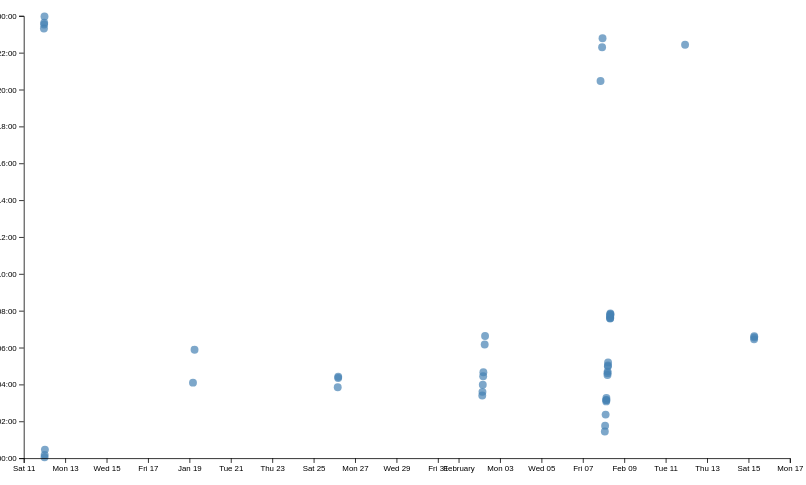
D3 v7 page, settled after 480 driven frames (8 s of simulated time); the page loaded 1 data file(s).


// ── ../global.js
console.log('IT’S ALIVE!');

function $$(selector, context = document) {
  return Array.from(context.querySelectorAll(selector));
}

let pages = [
  { url: '', title: 'Home' },
  { url: 'projects/', title: 'Projects' },
  { url: 'contact/', title: 'Contact' },
  { url: 'resume/', title: 'Resume' },
  { url: 'meta/', title: 'Meta' },
  { url: 'https://github.com/alexfrederick1/portfolio/', title: 'Github' }
];

const ARE_WE_HOME = document.documentElement.classList.contains('home');

let nav = document.createElement('nav');
document.body.prepend(nav);

for (let p of pages) {
  let url = p.url;
  let title = p.title;
  url = !ARE_WE_HOME && !url.startsWith('http') ? '../' + url : url;
  let a = document.createElement('a');
  a.href = url;
  a.textContent = title;
  if (a.host === location.host && a.pathname === location.pathname) {
    a.classList.add('current');
  }
  if (a.host !== location.host) {
    a.target = '_blank';
  }
  nav.append(a);
}

document.body.insertAdjacentHTML(
  'afterbegin',
  `
      <label class="color-scheme">
          Theme:
          <select id="theme-switcher">
              <option value="light dark" selected>Automatic</option>
              <option value="light">Light</option>
              <option value="dark">Dark</option>
          </select>
      </label>
    `
);

const selectElement = document.getElementById("theme-switcher");
const savedColorScheme = localStorage.getItem("colorScheme");
const prefersDark = window.matchMedia("(prefers-color-scheme: dark)").matches;
selectElement.value = savedColorScheme || (prefersDark ? "dark" : "light");

function setColorScheme(colorScheme) {
  document.documentElement.style.setProperty('color-scheme', colorScheme);
  localStorage.setItem("colorScheme", colorScheme);
}

selectElement.addEventListener('input', function (event) {
  document.documentElement.style.setProperty('color-scheme', event.target.value);
  localStorage.colorScheme = event.target.value;
  console.log('color scheme changed to', event.target.value);
});

export async function fetchJSON(url) {
  try {
      const response = await fetch(url);
      if (!response.ok) {
        throw new Error(`Failed to fetch projects: ${response.statusText}`);
      }
      const data = await response.json();
      return data; 
  } catch (error) {
      console.error('Error fetching or parsing JSON data:', error);
  }
}

function displayProjects(projects) {
  const projectsContainer = document.querySelector('.projects');
  if (!projectsContainer) {
    console.error('Projects container not found!');
    return;
  }
  projectsContainer.innerHTML = '';

  projects.forEach(project => {
    const projectArticle = document.createElement('article');
    const titleElement = document.createElement('h2');
    titleElement.textContent = project.title;
    projectArticle.appendChild(titleElement);

    const imageElement = document.createElement('img');
    imageElement.setAttribute('src', project.image);
    imageElement.setAttribute('alt', project.title);
    projectArticle.appendChild(imageElement);

    const descriptionWrapper = document.createElement('div');
    descriptionWrapper.style.fontFamily = 'Baskerville, serif';
    
    const descriptionElement = document.createElement('p');
    descriptionElement.textContent = project.description;
    descriptionWrapper.appendChild(descriptionElement);

    const yearElement = document.createElement('p');
    yearElement.textContent = project.year;
    yearElement.style.color = 'gray';
    yearElement.style.fontVariantNumeric = 'oldstyle-nums';
    descriptionWrapper.appendChild(yearElement);

    projectArticle.appendChild(descriptionWrapper);
    projectsContainer.appendChild(projectArticle);
  });
}

fetchJSON('path/to/your/projects.json').then(data => {
  if (data) {
    displayProjects(data);
  }
});

export function renderProjects(projects, containerElement, headingLevel = 'h2') {
  containerElement.innerHTML = '';

  for(let project of projects){
    const article = document.createElement('article');
    article.innerHTML = `
      <${headingLevel}>${project.title}</${headingLevel}>
      <img src="${project.image}" alt="${project.title}">
      <div style="font-family: Baskerville, serif;">
        <p>${project.description}</p>
        <p style="color: gray; font-variant-numeric: oldstyle-nums;">${project.year}</p>
      </div>
    `;
    containerElement.appendChild(article);
  }
}

export async function fetchGitHubData(username) {
  return fetchJSON(`https://api.github.com/users/${username}`);
}

// ── main.js
let data = [];
let commits = [];
let commitProgress = 100; // New: Progress variable for the slider
let timeScale; // New: Time scale to map slider value to date

async function loadData() {
    data = await d3.csv('loc.csv', (row) => ({
        ...row,
        line: Number(row.line),
        depth: Number(row.depth),
        length: Number(row.length),
        date: new Date(row.date + 'T00:00' + row.timezone),
        datetime: new Date(row.datetime),
    }));

    processCommits();

    // New: Create a time scale for the slider based on commit dates
    timeScale = d3.scaleTime()
        .domain([d3.min(commits, d => d.datetime), d3.max(commits, d => d.datetime)])
        .range([0, 100]);

    displayStats();  
}

function processCommits() {
    commits = d3
        .groups(data, (d) => d.commit)
        .map(([commit, lines]) => {
            let first = lines[0];
            let { author, date, time, timezone, datetime } = first;
            let ret = {
                id: commit,
                url: 'https://github.com/alexfrederick1/portfolio/commit/' + commit,
                author,
                date,
                time,
                timezone,
                datetime,
                hourFrac: datetime.getHours() + datetime.getMinutes() / 60,
                totalLines: lines.length,
            };

            Object.defineProperty(ret, "lines", {
                value: lines,
                enumerable: false,
                writable: true,
                configurable: true,
            });

            return ret;
        });
}

function displayStats() {
    processCommits();
  
    const dl = d3.select("#stats").append("dl").attr("class", "stats");
  
    const totalLoc = dl.append("div");
    totalLoc.append("dt").html('Total <abbr title="Lines of code">LOC</abbr>');
    totalLoc.append("dd").text(data.length);
  
    const totalCommits = dl.append("div");
    totalCommits.append("dt").text("Total commits");
    totalCommits.append("dd").text(commits.length);
  
    const totalFiles = dl.append("div");
    totalFiles.append("dt").text("Number of files");
    totalFiles.append("dd").text(d3.group(data, (d) => d.file).size);
  
    const fileLengths = d3.rollups(
      data,
      (v) => d3.max(v, (v) => v.line),
      (d) => d.file
    );
    const averageFileLength = d3.mean(fileLengths, (d) => d[1]);
    const avgFileLength = dl.append("div");
    avgFileLength.append("dt").text("Average file length");
    avgFileLength.append("dd").text(Math.round(averageFileLength));
  
    const fileDepths = d3.rollups(
      data,
      (v) => d3.max(v, (v) => v.depth),
      (d) => d.file
    );
    const averageDepth = d3.mean(fileDepths, (d) => d[1]);
    const avgFileDepth = dl.append("div");
    avgFileDepth.append("dt").text("Average file depth");
    avgFileDepth.append("dd").text(Math.round(averageDepth));
  
    const workByPeriod = d3.rollups(
      data,
      (v) => v.length,
      (d) => new Date(d.datetime).toLocaleString('en', { dayPeriod: 'short' })
    );
    const maxPeriod = d3.greatest(workByPeriod, (d) => d[1])?.[0];
    const timeOfDay = dl.append("div");
    timeOfDay.append("dt").text("Most productive time of day");
    timeOfDay.append("dd").text(maxPeriod);

    createScatterplot(commits);
}

// New: Function to update time based on slider
function updateTime() {
    const selectedTime = d3.select('#selectedTime');
    const slider = d3.select('#commit-slider').node();
    commitProgress = +slider.value;
    const commitMaxTime = timeScale.invert(commitProgress);
    selectedTime.text(commitMaxTime.toLocaleString("en", { dateStyle: "long", timeStyle: "short" }));
}

document.addEventListener('DOMContentLoaded', async () => {
    await loadData();
    brushSelector();

    const slider = d3.select('#commit-slider');
    slider.on('input', updateTime);

    updateTime();
});

function createScatterplot(commits) {
   const width = 1000;
   const height = 600;

   const svg = d3
     .select('#chart')
     .append('svg')
     .attr('viewBox', `0 0 ${width} ${height}`)
     .style('overflow', 'visible');

   const margin = { top: 10, right: 10, bottom: 30, left: 20 };
   const usableArea = {
     top: margin.top,
     right: width - margin.right,
     bottom: height - margin.bottom,
     left: margin.left,
     width: width - margin.left - margin.right,
     height: height - margin.top - margin.bottom,
   };

   if (commits.length === 0) {
      console.log('No commits data available');
      return;
   }

   const xScale = d3
     .scaleTime()
     .domain(d3.extent(commits, (d) => d.datetime))
     .range([0, width])
     .nice();

   const yScale = d3.scaleLinear().domain([0, 24]).range([height, 0]);

   xScale.range([usableArea.left, usableArea.right]);
   yScale.range([usableArea.bottom, usableArea.top]);

   const dots = svg.append('g').attr('class', 'dots');

   dots
     .selectAll('circle')
     .data(commits)
     .join('circle')
     .attr('cx', (d) => xScale(d.datetime))
     .attr('cy', (d) => yScale(d.hourFrac))
     .attr('r', 5)
     .attr('fill', 'steelblue');

   const xAxis = d3.axisBottom(xScale);
   const yAxis = d3.axisLeft(yScale).tickFormat((d) => String(d % 24).padStart(2, '0') + ':00');

   svg
     .append('g')
     .attr('transform', `translate(0, ${usableArea.bottom})`)
     .call(xAxis);

   svg
     .append('g')
     .attr('transform', `translate(${usableArea.left}, 0)`)
     .call(yAxis);
}



### data: loc.csv
file, line, type, commit, author, date, time, timezone, datetime, depth, length
style.css, 1, css, 3cc00c33, alexfrederick1, 2025-01-18, 21:53:11, -08:00, 2025-01-18T21:53:11-08:00, 0, 5
style.css, 2, css, ab483f72, alexfrederick1, 2025-02-07, 23:36:46, -08:00, 2025-02-07T23:36:46-08:00, 0, 34
style.css, 3, css, ab483f72, alexfrederick1, 2025-02-07, 23:36:46, -08:00, 2025-02-07T23:36:46-08:00, 0, 15
style.css, 4, css, ab483f72, alexfrederick1, 2025-02-07, 23:36:46, -08:00, 2025-02-07T23:36:46-08:00, 0, 16
style.css, 5, css, ab483f72, alexfrederick1, 2025-02-07, 23:36:46, -08:00, 2025-02-07T23:36:46-08:00, 0, 16
style.css, 6, css, 3cc00c33, alexfrederick1, 2025-01-18, 21:53:11, -08:00, 2025-01-18T21:53:11-08:00, 0, 19
style.css, 7, css, ab483f72, alexfrederick1, 2025-02-07, 23:36:46, -08:00, 2025-02-07T23:36:46-08:00, 0, 13
style.css, 8, css, 3cc00c33, alexfrederick1, 2025-01-18, 21:53:11, -08:00, 2025-01-18T21:53:11-08:00, 0, 0
style.css, 9, css, 3cc00c33, alexfrederick1, 2025-01-18, 21:53:11, -08:00, 2025-01-18T21:53:11-08:00, 0, 0
style.css, 10, css, 3cc00c33, alexfrederick1, 2025-01-18, 21:53:11, -08:00, 2025-01-18T21:53:11-08:00, 0, 4
style.css, 11, css, 3cc00c33, alexfrederick1, 2025-01-18, 21:53:11, -08:00, 2025-01-18T21:53:11-08:00, 0, 13
style.css, 12, css, ab483f72, alexfrederick1, 2025-02-07, 23:36:46, -08:00, 2025-02-07T23:36:46-08:00, 0, 18
style.css, 13, css, ab483f72, alexfrederick1, 2025-02-07, 23:36:46, -08:00, 2025-02-07T23:36:46-08:00, 0, 42
style.css, 14, css, 3cc00c33, alexfrederick1, 2025-01-18, 21:53:11, -08:00, 2025-01-18T21:53:11-08:00, 0, 0
style.css, 15, css, 3cc00c33, alexfrederick1, 2025-01-18, 21:53:11, -08:00, 2025-01-18T21:53:11-08:00, 0, 0
style.css, 16, css, 3cc00c33, alexfrederick1, 2025-01-18, 21:53:11, -08:00, 2025-01-18T21:53:11-08:00, 0, 6
style.css, 17, css, 3cc00c33, alexfrederick1, 2025-01-18, 21:53:11, -08:00, 2025-01-18T21:53:11-08:00, 0, 7
style.css, 18, css, 3cc00c33, alexfrederick1, 2025-01-18, 21:53:11, -08:00, 2025-01-18T21:53:11-08:00, 0, 21
style.css, 19, css, 3cc00c33, alexfrederick1, 2025-01-18, 21:53:11, -08:00, 2025-01-18T21:53:11-08:00, 0, 14
style.css, 20, css, 3cc00c33, alexfrederick1, 2025-01-18, 21:53:11, -08:00, 2025-01-18T21:53:11-08:00, 0, 18
style.css, 21, css, 3cc00c33, alexfrederick1, 2025-01-18, 21:53:11, -08:00, 2025-01-18T21:53:11-08:00, 0, 14
style.css, 22, css, 3cc00c33, alexfrederick1, 2025-01-18, 21:53:11, -08:00, 2025-01-18T21:53:11-08:00, 0, 0
style.css, 23, css, 3cc00c33, alexfrederick1, 2025-01-18, 21:53:11, -08:00, 2025-01-18T21:53:11-08:00, 0, 0
style.css, 24, css, ab483f72, alexfrederick1, 2025-02-07, 23:36:46, -08:00, 2025-02-07T23:36:46-08:00, 0, 14
style.css, 25, css, ab483f72, alexfrederick1, 2025-02-07, 23:36:46, -08:00, 2025-02-07T23:36:46-08:00, 0, 44
style.css, 26, css, ab483f72, alexfrederick1, 2025-02-07, 23:36:46, -08:00, 2025-02-07T23:36:46-08:00, 0, 21
style.css, 27, css, 3cc00c33, alexfrederick1, 2025-01-18, 21:53:11, -08:00, 2025-01-18T21:53:11-08:00, 0, 0
style.css, 28, css, 3cc00c33, alexfrederick1, 2025-01-18, 21:53:11, -08:00, 2025-01-18T21:53:11-08:00, 0, 0
style.css, 29, css, ab483f72, alexfrederick1, 2025-02-07, 23:36:46, -08:00, 2025-02-07T23:36:46-08:00, 0, 6
style.css, 30, css, ab483f72, alexfrederick1, 2025-02-07, 23:36:46, -08:00, 2025-02-07T23:36:46-08:00, 0, 31
style.css, 31, css, 3cc00c33, alexfrederick1, 2025-01-18, 21:53:11, -08:00, 2025-01-18T21:53:11-08:00, 0, 0
style.css, 32, css, 3cc00c33, alexfrederick1, 2025-01-18, 21:53:11, -08:00, 2025-01-18T21:53:11-08:00, 0, 0
style.css, 33, css, ab483f72, alexfrederick1, 2025-02-07, 23:36:46, -08:00, 2025-02-07T23:36:46-08:00, 0, 5
style.css, 34, css, ab483f72, alexfrederick1, 2025-02-07, 23:36:46, -08:00, 2025-02-07T23:36:46-08:00, 0, 33
style.css, 35, css, 3cc00c33, alexfrederick1, 2025-01-18, 21:53:11, -08:00, 2025-01-18T21:53:11-08:00, 0, 0
style.css, 36, css, 3cc00c33, alexfrederick1, 2025-01-18, 21:53:11, -08:00, 2025-01-18T21:53:11-08:00, 0, 0
style.css, 37, css, ab483f72, alexfrederick1, 2025-02-07, 23:36:46, -08:00, 2025-02-07T23:36:46-08:00, 0, 12
style.css, 38, css, ab483f72, alexfrederick1, 2025-02-07, 23:36:46, -08:00, 2025-02-07T23:36:46-08:00, 0, 46
style.css, 39, css, ab483f72, alexfrederick1, 2025-02-07, 23:36:46, -08:00, 2025-02-07T23:36:46-08:00, 0, 21
style.css, 40, css, 3cc00c33, alexfrederick1, 2025-01-18, 21:53:11, -08:00, 2025-01-18T21:53:11-08:00, 0, 0
style.css, 41, css, 3cc00c33, alexfrederick1, 2025-01-18, 21:53:11, -08:00, 2025-01-18T21:53:11-08:00, 0, 0
style.css, 42, css, ab483f72, alexfrederick1, 2025-02-07, 23:36:46, -08:00, 2025-02-07T23:36:46-08:00, 0, 5
style.css, 43, css, ab483f72, alexfrederick1, 2025-02-07, 23:36:46, -08:00, 2025-02-07T23:36:46-08:00, 0, 13
style.css, 44, css, ab483f72, alexfrederick1, 2025-02-07, 23:36:46, -08:00, 2025-02-07T23:36:46-08:00, 0, 31
style.css, 45, css, ab483f72, alexfrederick1, 2025-02-07, 23:36:46, -08:00, 2025-02-07T23:36:46-08:00, 0, 8
style.css, 46, css, 3cc00c33, alexfrederick1, 2025-01-18, 21:53:11, -08:00, 2025-01-18T21:53:11-08:00, 0, 0
style.css, 47, css, 3cc00c33, alexfrederick1, 2025-01-18, 21:53:11, -08:00, 2025-01-18T21:53:11-08:00, 0, 0
style.css, 48, css, ab483f72, alexfrederick1, 2025-02-07, 23:36:46, -08:00, 2025-02-07T23:36:46-08:00, 0, 11
style.css, 49, css, ab483f72, alexfrederick1, 2025-02-07, 23:36:46, -08:00, 2025-02-07T23:36:46-08:00, 0, 13
style.css, 50, css, ab483f72, alexfrederick1, 2025-02-07, 23:36:46, -08:00, 2025-02-07T23:36:46-08:00, 0, 30
style.css, 51, css, ab483f72, alexfrederick1, 2025-02-07, 23:36:46, -08:00, 2025-02-07T23:36:46-08:00, 0, 19
style.css, 52, css, 3cc00c33, alexfrederick1, 2025-01-18, 21:53:11, -08:00, 2025-01-18T21:53:11-08:00, 0, 0
style.css, 53, css, 3cc00c33, alexfrederick1, 2025-01-18, 21:53:11, -08:00, 2025-01-18T21:53:11-08:00, 0, 0
style.css, 54, css, ab483f72, alexfrederick1, 2025-02-07, 23:36:46, -08:00, 2025-02-07T23:36:46-08:00, 0, 39
style.css, 55, css, ab483f72, alexfrederick1, 2025-02-07, 23:36:46, -08:00, 2025-02-07T23:36:46-08:00, 0, 13
… [head cut at 6 KiB]